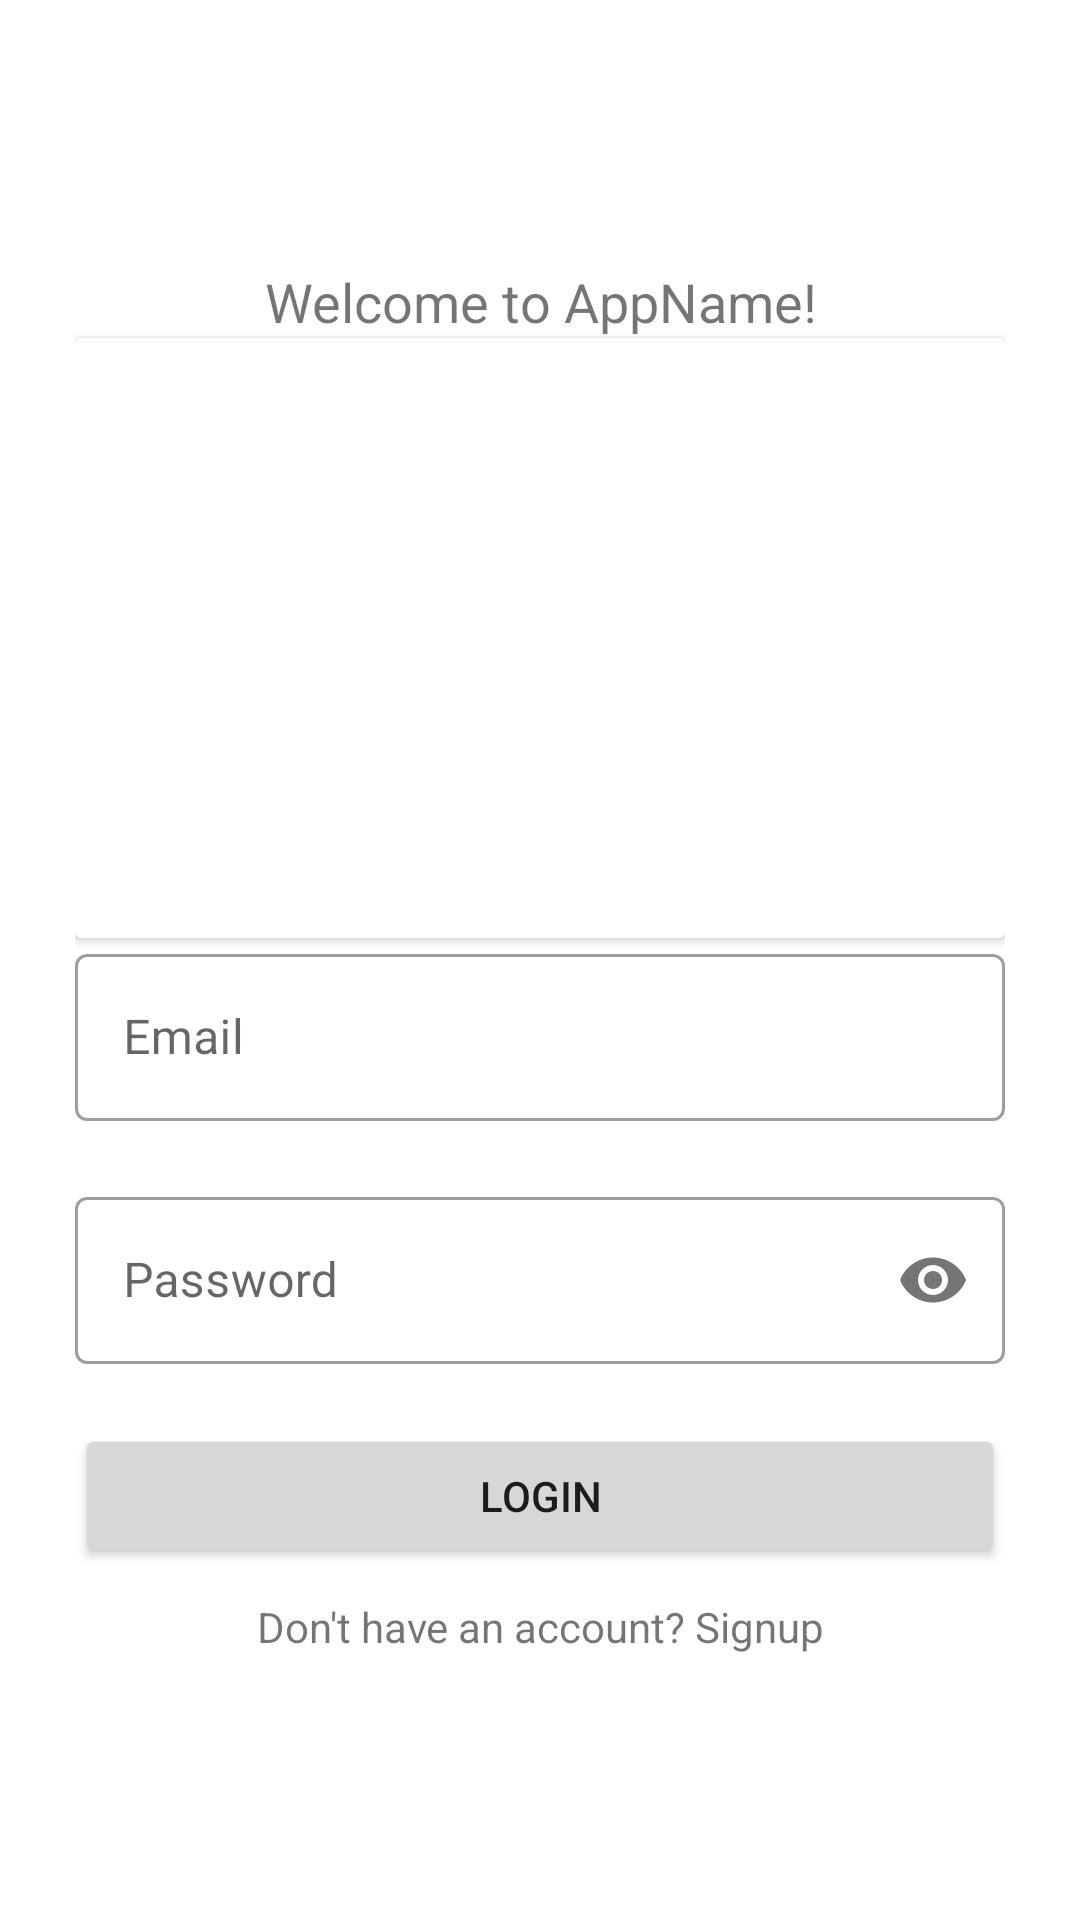

Here is an Android app screen rendered from its layout file. Give the layout XML and the strings, colors and styles it references.
<!-- AndroidManifest.xml: application theme Theme.MYASApp -->
<!-- res/layout/activity_login.xml -->
<?xml version="1.0" encoding="utf-8"?>
<androidx.constraintlayout.widget.ConstraintLayout xmlns:android="http://schemas.android.com/apk/res/android"
    xmlns:app="http://schemas.android.com/apk/res-auto"
    xmlns:tools="http://schemas.android.com/tools"
    android:layout_width="match_parent"
    android:layout_height="match_parent"
    tools:context=".MainActivity">

    <LinearLayout
        android:layout_width="match_parent"
        android:layout_height="wrap_content"
        android:orientation="vertical"
        android:layout_marginStart="25dp"
        android:layout_marginEnd="25dp"
        app:layout_constraintBottom_toBottomOf="parent"
        app:layout_constraintTop_toTopOf="parent"
        tools:layout_editor_absoluteX="25dp">
        <TextView
            android:layout_width="match_parent"
            android:layout_height="wrap_content"
            android:text="Welcome to AppName!"
            android:textSize="18sp"
            android:textAlignment="center"/>
        <androidx.cardview.widget.CardView
            android:layout_width="match_parent"
            android:layout_height="200dp" />

        <com.google.android.material.textfield.TextInputLayout
            style="@style/Widget.MaterialComponents.TextInputLayout.OutlinedBox"
            android:layout_width="match_parent"
            android:layout_height="wrap_content"
            android:elevation="10dp">

            <com.google.android.material.textfield.TextInputEditText
                android:layout_width="match_parent"
                android:layout_height="wrap_content"
                android:id="@+id/email_in_login"
                android:inputType="textEmailAddress"
                android:hint="Email" />
        </com.google.android.material.textfield.TextInputLayout>

        <com.google.android.material.textfield.TextInputLayout
            style="@style/Widget.MaterialComponents.TextInputLayout.OutlinedBox"
            android:layout_width="match_parent"
            android:layout_height="wrap_content"
            app:passwordToggleEnabled="true"
            android:layout_marginTop="20dp"
            android:elevation="10dp">

            <com.google.android.material.textfield.TextInputEditText
                android:layout_width="match_parent"
                android:inputType="textPassword"
                android:id="@+id/password_in_login"
                android:layout_height="wrap_content"
                android:hint="Password" />
        </com.google.android.material.textfield.TextInputLayout>

        <Button
            android:layout_width="match_parent"
            android:layout_height="wrap_content"
            android:id="@+id/login_btn"
            android:layout_marginTop="20dp"
            android:elevation="10dp"
            android:text="Login" />

        <TextView
            android:layout_width="match_parent"
            android:layout_height="wrap_content"
            android:layout_marginTop="10dp"
            android:id="@+id/dontHavAcc"
            android:elevation="10dp"
            android:text="Don't have an account? Signup"
            android:textAlignment="center" />

    </LinearLayout>
</androidx.constraintlayout.widget.ConstraintLayout>
<!-- resources referenced by this layout -->
<resources>
  <style name="Theme.MYASApp" parent="Theme.MaterialComponents.DayNight.DarkActionBar">
          
          <item name="colorPrimary">@color/purple_500</item>
          <item name="colorPrimaryVariant">@color/purple_700</item>
          <item name="colorOnPrimary">@color/white</item>
          
          <item name="colorSecondary">@color/teal_200</item>
          <item name="colorSecondaryVariant">@color/teal_700</item>
          <item name="colorOnSecondary">@color/black</item>
          
          <item name="android:statusBarColor" tools:targetApi="l">?attr/colorPrimaryVariant</item>
          
      </style>
  <!-- not gathered from this repository: default colours our renderer supplied (Android Studio template values) -->
  <color name="purple_500">#FF6200EE</color>
  <color name="purple_700">#FF3700B3</color>
  <color name="teal_200">#FF03DAC5</color>
  <color name="teal_700">#FF018786</color>
  <color name="black">#FF000000</color>
  <color name="white">#FFFFFFFF</color>
</resources>
